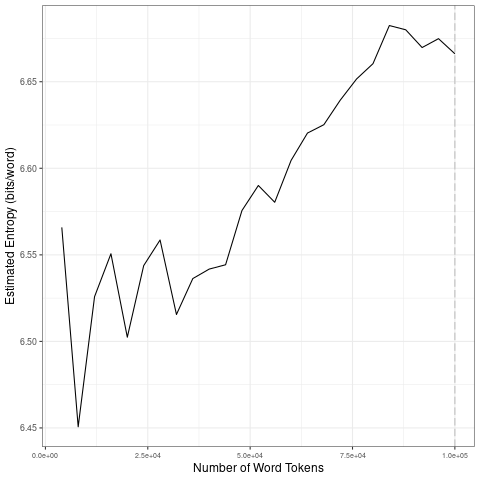

The data file committed next to this chart (first rows):
file, entropy.Corpus.Size, entropy.Entropy, sd.Corpus.Size, sd.SD
data/covid-clean/2020_by_en/2020-09-28_t…, 4000, 6.566, 20000, 0.04525
data/covid-clean/2020_by_en/2020-09-28_t…, 8000, 6.451, 40000, 0.01559
data/covid-clean/2020_by_en/2020-09-28_t…, 12000, 6.526, 60000, 0.02234
data/covid-clean/2020_by_en/2020-09-28_t…, 16000, 6.551, 80000, 0.017
data/covid-clean/2020_by_en/2020-09-28_t…, 20000, 6.502, 1e+05, 0.006816
data/covid-clean/2020_by_en/2020-09-28_t…, 24000, 6.544, 20000, 0.04525
data/covid-clean/2020_by_en/2020-09-28_t…, 28000, 6.559, 40000, 0.01559
data/covid-clean/2020_by_en/2020-09-28_t…, 32000, 6.516, 60000, 0.02234
data/covid-clean/2020_by_en/2020-09-28_t…, 36000, 6.536, 80000, 0.017
data/covid-clean/2020_by_en/2020-09-28_t…, 40000, 6.542, 1e+05, 0.006816
data/covid-clean/2020_by_en/2020-09-28_t…, 44000, 6.544, 20000, 0.04525
data/covid-clean/2020_by_en/2020-09-28_t…, 48000, 6.576, 40000, 0.01559
data/covid-clean/2020_by_en/2020-09-28_t…, 52000, 6.59, 60000, 0.02234
data/covid-clean/2020_by_en/2020-09-28_t…, 56000, 6.58, 80000, 0.017
data/covid-clean/2020_by_en/2020-09-28_t…, 60000, 6.605, 1e+05, 0.006816
data/covid-clean/2020_by_en/2020-09-28_t…, 64000, 6.62, 20000, 0.04525
data/covid-clean/2020_by_en/2020-09-28_t…, 68000, 6.625, 40000, 0.01559
data/covid-clean/2020_by_en/2020-09-28_t…, 72000, 6.639, 60000, 0.02234
data/covid-clean/2020_by_en/2020-09-28_t…, 76000, 6.652, 80000, 0.017
data/covid-clean/2020_by_en/2020-09-28_t…, 80000, 6.66, 1e+05, 0.006816
data/covid-clean/2020_by_en/2020-09-28_t…, 84000, 6.682, 20000, 0.04525
data/covid-clean/2020_by_en/2020-09-28_t…, 88000, 6.68, 40000, 0.01559
data/covid-clean/2020_by_en/2020-09-28_t…, 92000, 6.67, 60000, 0.02234
data/covid-clean/2020_by_en/2020-09-28_t…, 96000, 6.675, 80000, 0.017
data/covid-clean/2020_by_en/2020-09-28_t…, 1e+05, 6.666, 1e+05, 0.006816
